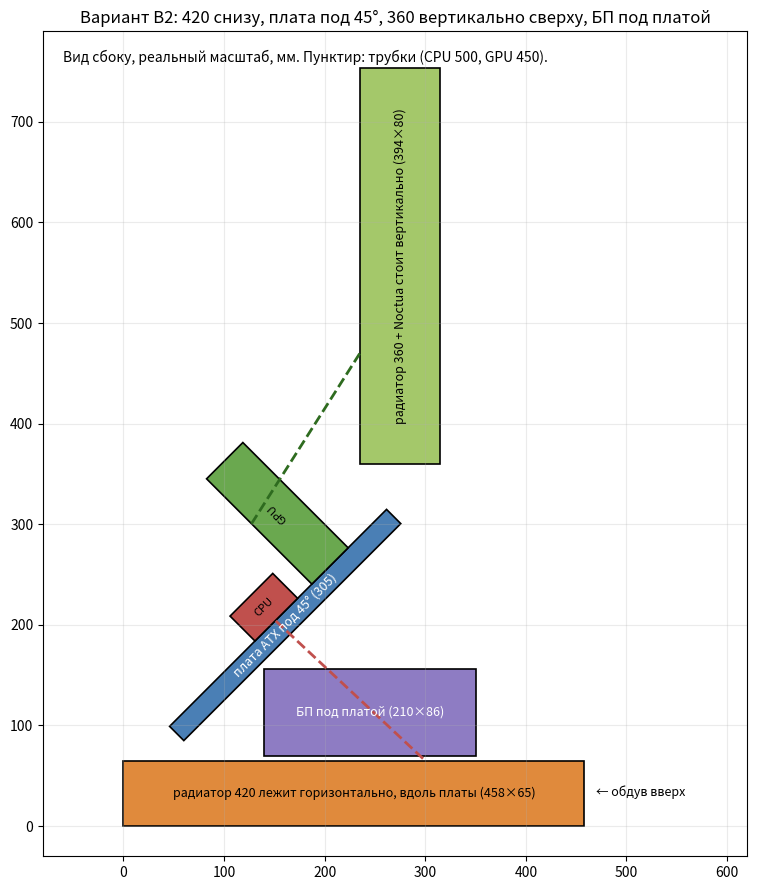

Write the Python code that produced this figure.
import math, matplotlib; matplotlib.use("Agg")
import matplotlib.pyplot as plt
from matplotlib.patches import Rectangle
import matplotlib.transforms as T
def box(ax,x,y,w,h,c,t,ang=0,tc="k",fs=9):
    r=Rectangle((x,y),w,h,fc=c,ec="k",lw=1.2)
    r.set_transform(T.Affine2D().rotate_deg_around(x,y,ang)+ax.transData); ax.add_patch(r)
    a=math.radians(ang); cx=x+w/2*math.cos(a)-h/2*math.sin(a); cy=y+w/2*math.sin(a)+h/2*math.cos(a)
    rot=ang+(90 if h>w*1.5 else 0)
    ax.text(cx,cy,t,ha="center",va="center",fontsize=fs,rotation=rot,color=tc)
    return cx,cy
fig,ax=plt.subplots(figsize=(13,9))
# side view: x = depth along board, y = height
box(ax,0,0,458,65,"#e08a3c","радиатор 420 лежит горизонтально, вдоль платы (458×65)")
ang=45; bx,by=60,85
# board 305 long, 20 thick, tilted 45°
box(ax,bx,by,305,20,"#4a7fb5","плата ATX под 45° (305)",ang=ang,tc="w")
a=math.radians(ang)
# CPU block on top face of board, at ~40% along
px=bx+120*math.cos(a)-20*math.sin(a); py=by+120*math.sin(a)+20*math.cos(a)
box(ax,px,py,60,35,"#c0504d","CPU",ang=ang,fs=8)
# GPU in slot, at ~70% along, perpendicular-ish to board (sticks out from board face)
gx=bx+200*math.cos(a)-20*math.sin(a); gy=by+200*math.sin(a)+20*math.cos(a)
box(ax,gx,gy,51,148,"#6aa84f","GPU",ang=ang,fs=8)
# PSU under board (in triangle space)
box(ax,140,70,210,86,"#8e7cc3","БП под платой (210×86)",tc="w")
# 360 rad vertical above board
box(ax,235,360,80,394,"#a4c86a","радиатор 360 + Noctua стоит вертикально (394×80)")
# tubes
ax.plot([px+10,300],[py+30,65],ls="--",color="#c0504d",lw=2)
ax.plot([gx-60,235],[gy+60,470],ls="--",color="#2e6b1f",lw=2)
ax.text(470,30,"← обдув вверх",fontsize=9)
ax.text(-60,760,"Вид сбоку, реальный масштаб, мм. Пунктир: трубки (CPU 500, GPU 450).",fontsize=10)
ax.set_aspect("equal"); ax.set_xlim(-80,620); ax.set_ylim(-30,790); ax.grid(alpha=.25)
ax.set_title("Вариант B2: 420 снизу, плата под 45°, 360 вертикально сверху, БП под платой",fontsize=12)
plt.tight_layout(); plt.savefig("layout_b2.png",dpi=100)
